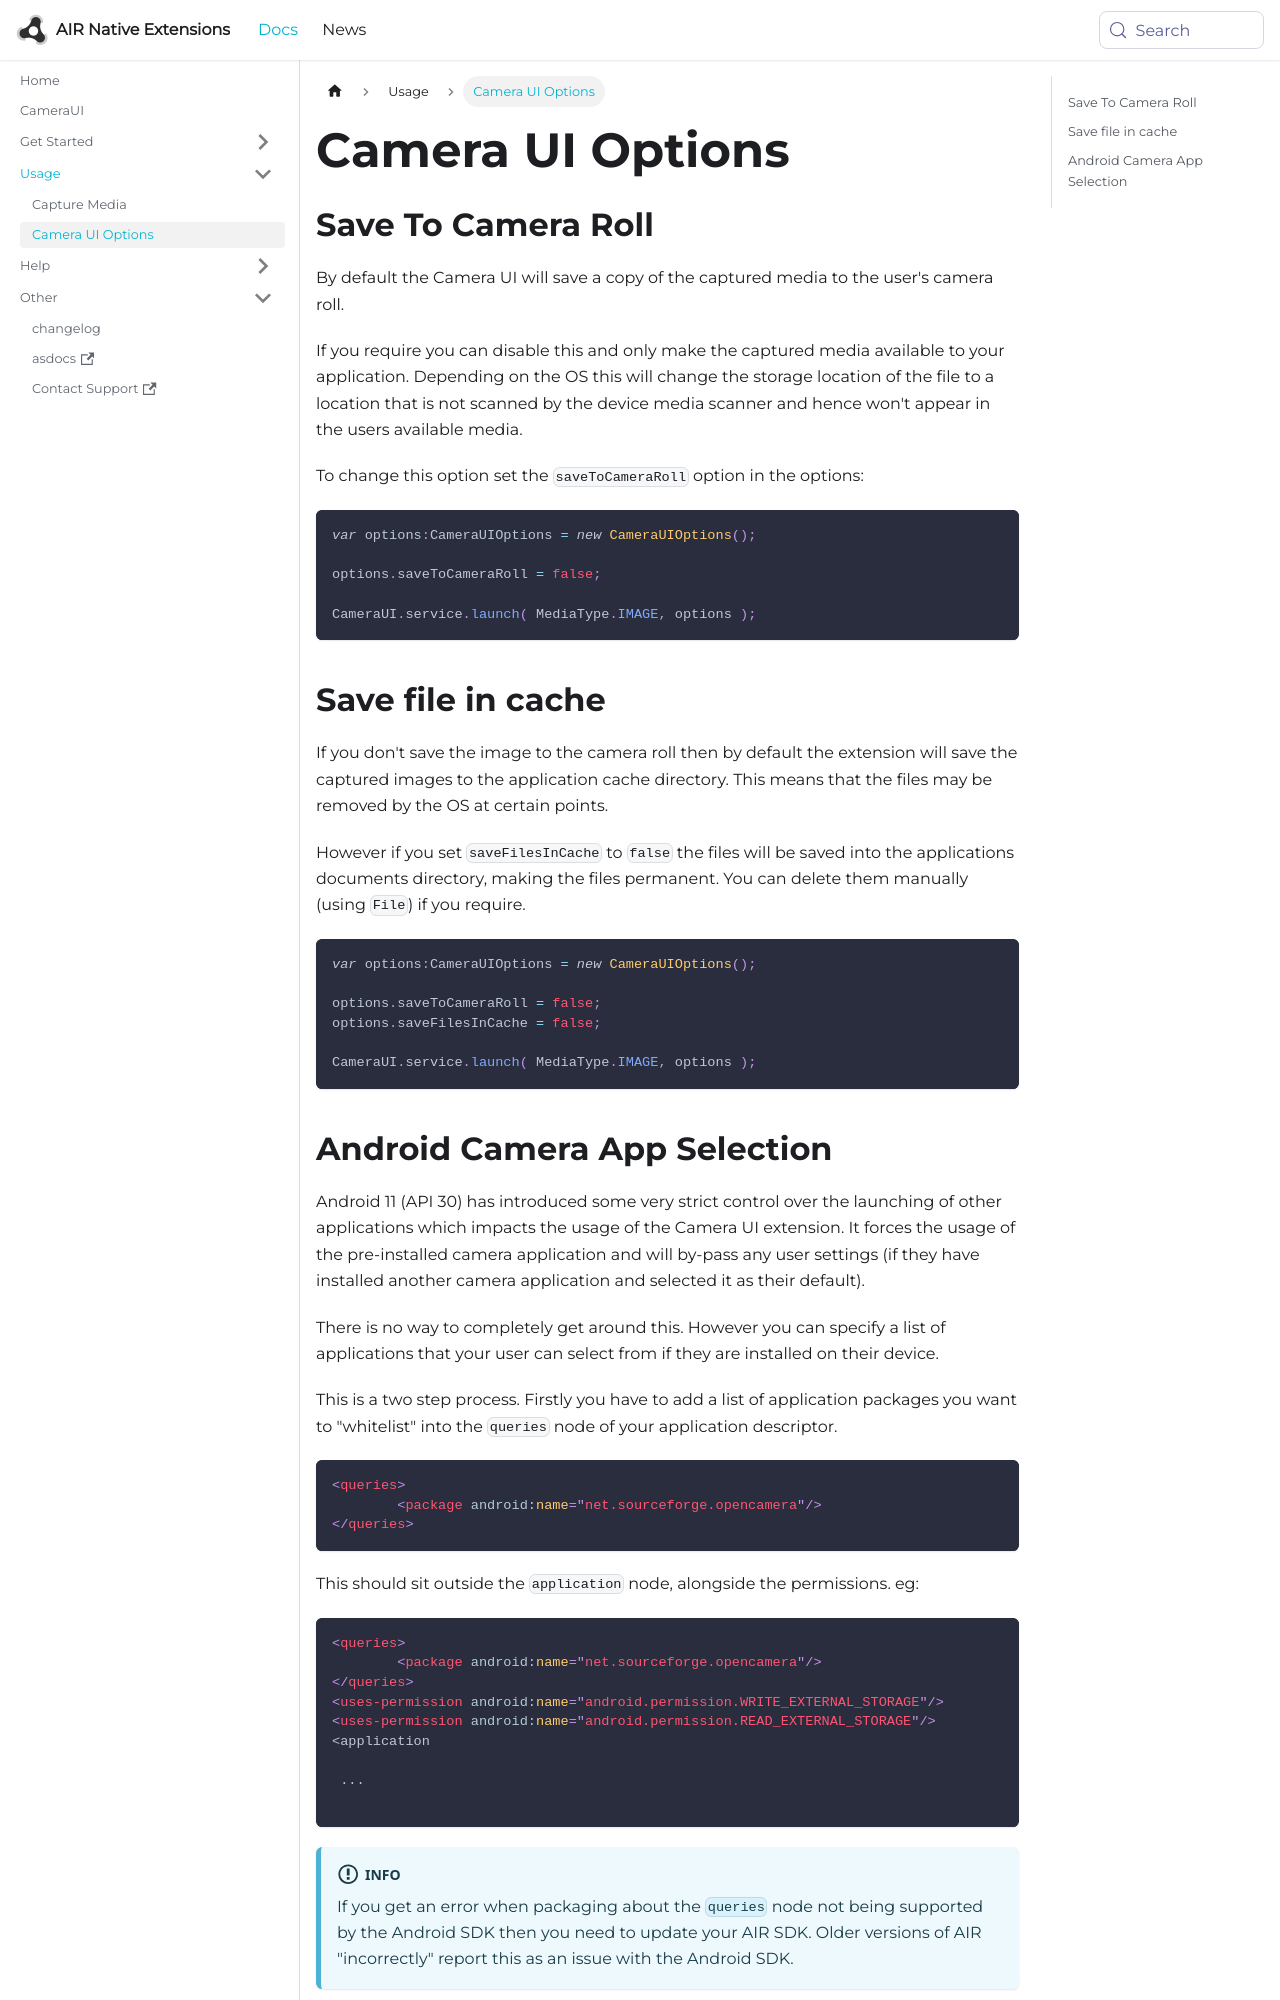

repository: airnativeextensions/nativeextensions-documentation · page: docs/cameraui/camera-ui-options/index.html · generator: docusaurus

---
title: Camera UI Options
sidebar_label: Camera UI Options
---

## Save To Camera Roll

By default the Camera UI will save a copy of the captured media to the user's camera roll.

If you require you can disable this and only make the captured media available to your application.
Depending on the OS this will change the storage location of the file to a location that is not
scanned by the device media scanner and hence won't appear in the users available media.

To change this option set the `saveToCameraRoll` option in the options:

```actionscript
var options:CameraUIOptions = new CameraUIOptions();

options.saveToCameraRoll = false;

CameraUI.service.launch( MediaType.IMAGE, options );
```

## Save file in cache

If you don't save the image to the camera roll then by default the extension will save the captured images to the application cache directory. This means that the files may be removed by the OS at certain points.

However if you set `saveFilesInCache` to `false` the files will be saved into the applications documents directory, making the files permanent. You can delete them manually (using `File`) if you require.

```actionscript
var options:CameraUIOptions = new CameraUIOptions();

options.saveToCameraRoll = false;
options.saveFilesInCache = false;

CameraUI.service.launch( MediaType.IMAGE, options );
```
